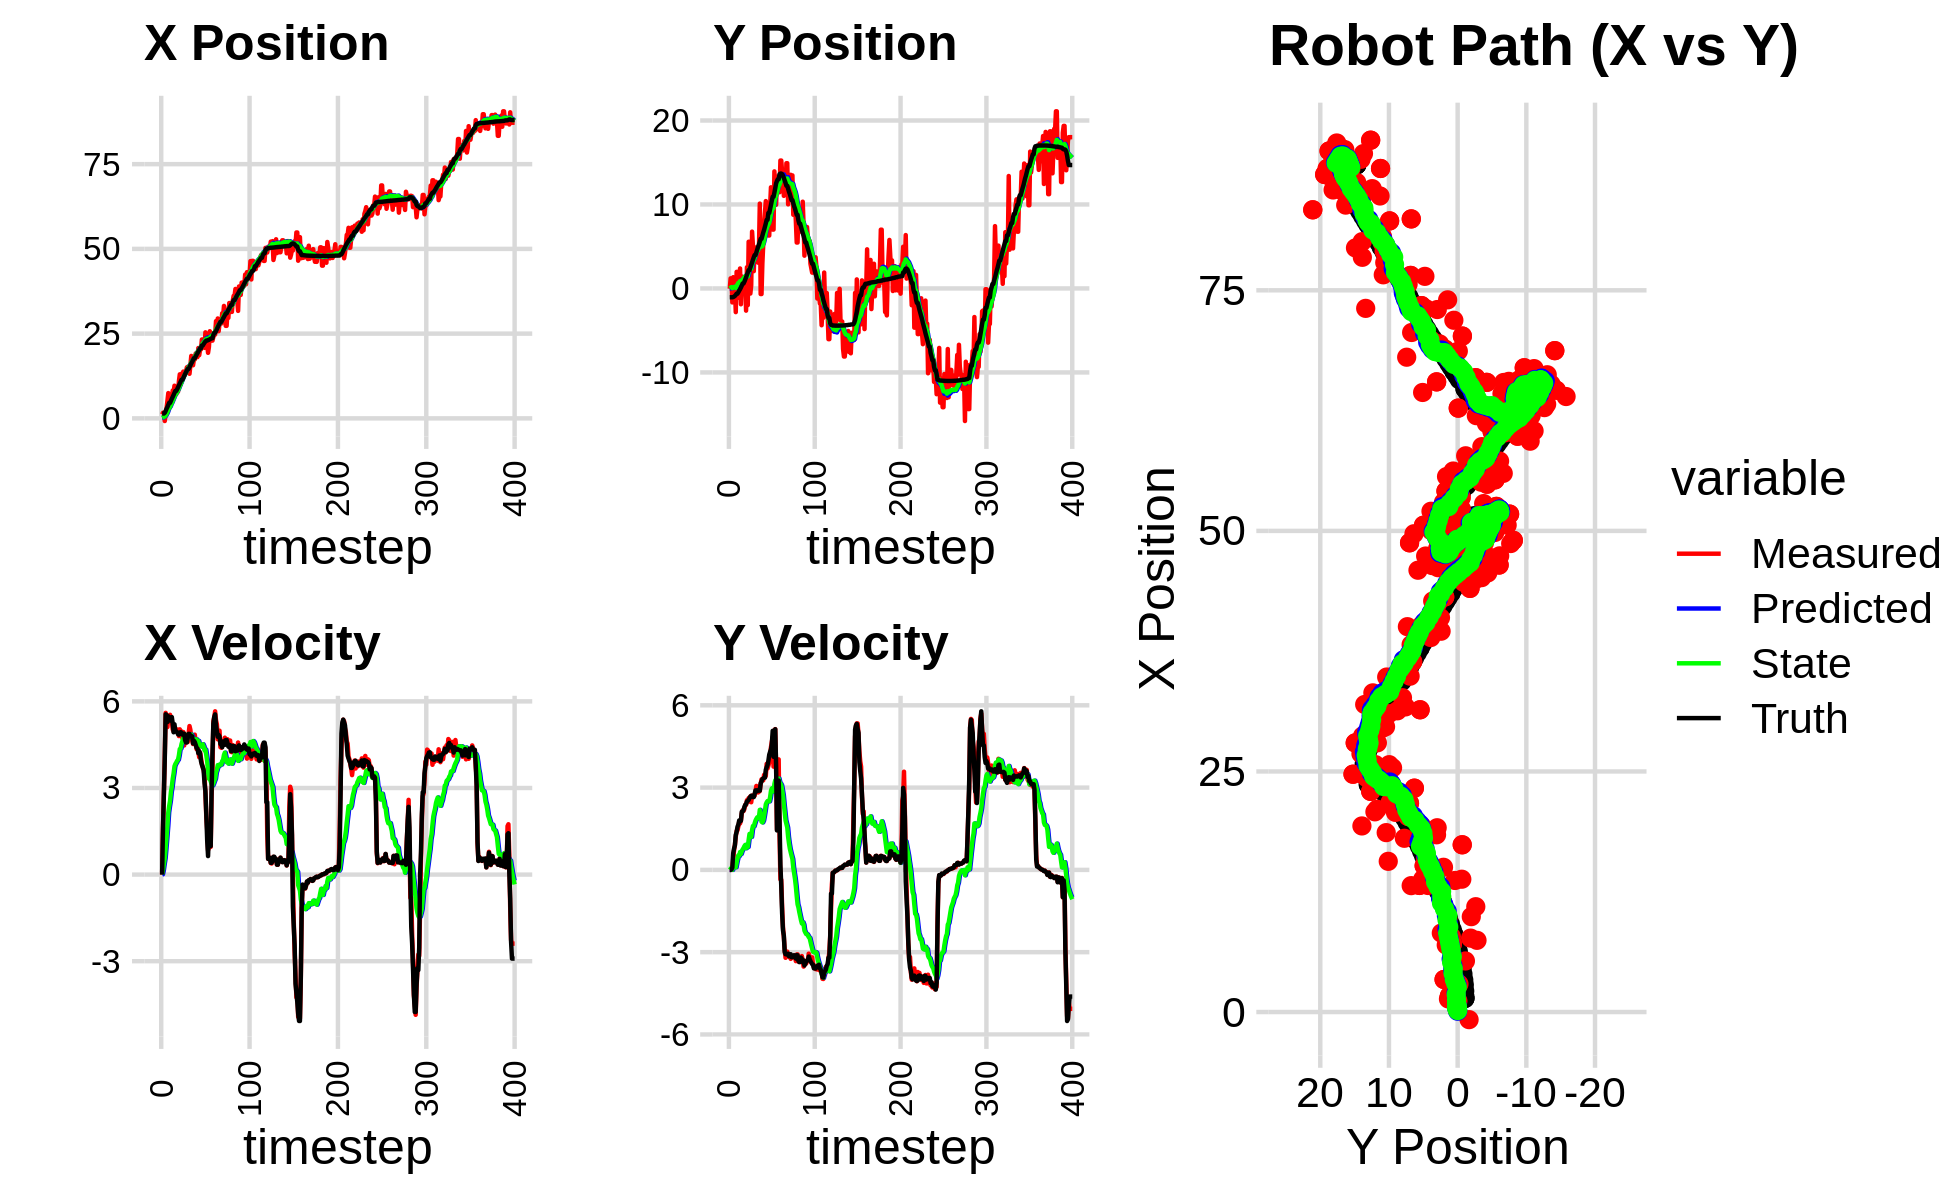

Values plotted in this chart, from the file beside it:
1.143420606985043664e+00, -3.594517777018481353e-02, 0.000000000000000000e+00, -0.000000000000000000e+00, 0.000000000000000000e+00, 0.000000000000000000e+00, 0.000000000000000000e+00, 0.000000000000000000e+00, 8.334268558415501571e-02, -2.583154498489406703e-03, 0.000000000000000000e+00, 0.000000000000000000e+00, 1.408262729433947147e+00, -1.048785090375535134e+00, 0.000000000000000000e+00, 0.000000000000000000e+00, 0.000000000000000000e+00, 3.086669603362679482e-04
1.143420606985043664e+00, -3.594517777018481353e-02, 0.000000000000000000e+00, -0.000000000000000000e+00, 8.334268558415501571e-02, -2.583154498489406703e-03, 0.000000000000000000e+00, 0.000000000000000000e+00, 1.548615073704855127e-01, -4.866169610965341737e-03, 1.305509147098482710e-02, -7.876186286659216411e-04, 1.408262729433947147e+00, -1.048785090375535134e+00, 0.000000000000000000e+00, 0.000000000000000000e+00, 0.000000000000000000e+00, 3.086669603362679482e-04
1.663239792000119177e+00, 1.201602080534683203e+00, 1.627999811542590214e+00, -8.257910689840196501e-04, 1.561670165175839953e-01, -4.944931473831934259e-03, 1.305509147098482710e-02, -7.876186286659216411e-04, 2.900906668636187291e-01, 7.775061242090267055e-02, 1.528819541924946734e-01, 3.940418206872896983e-02, 1.422846316801688271e+00, -1.048785111079938659e+00, 1.600000000000000089e+00, 1.000000000000000021e-03, 1.600000023841857910e+00, 5.072426865808665752e-04
1.663239792000119177e+00, 1.201602080534683203e+00, 2.858999599771677946e+00, -1.450206762298862596e-03, 3.053788622828682020e-01, 8.169103062777556545e-02, 1.528819541924946734e-01, 3.940418206872896983e-02, 4.726246524805529092e-01, 1.576093649887444770e-01, 3.699834112363962202e-01, 7.857032095060570431e-02, 1.422846316801688271e+00, -1.048785111079938659e+00, 2.799999999999999822e+00, 1.700000000000000122e-02, 2.799999952316284180e+00, 5.072426865808665752e-04
-7.900164124602844229e-01, -1.664113869096653042e+00, 4.070597046985119150e+00, 5.728427896839833472e-02, 5.096229936041924979e-01, 1.654663970838050613e-01, 3.699834112363962202e-01, 7.857032095060570431e-02, 5.470463654527728536e-01, 3.545161584225398066e-02, 5.661536354227654222e-01, 4.306746061466526498e-05, 1.658583163947748629e+00, -1.047690678893903105e+00, 3.999000000000000110e+00, 8.200000000000000344e-02, 4.000000000000000000e+00, -1.407176814973354340e-02
1.356607496811777835e+00, 1.338696345882892436e+00, 5.602834119968822968e+00, 3.843277183088454341e-01, 6.036617289950494403e-01, 3.545592258831544580e-02, 5.661536354227654222e-01, 4.306746061466526498e-05, 8.477902128416365812e-01, 1.476301121044711617e-01, 9.169466377615302921e-01, 8.815139650905073898e-02, 2.181929111745429140e+00, -1.028744116689909394e+00, 5.552999999999999936e+00, 6.049999999999999822e-01, 5.585000038146972656e+00, -6.848794966936111450e-02
2.914730027357435027e+00, -1.921632751319516663e-01, 5.483924654559255707e+00, 7.123711838624190440e-01, 9.394848766177896771e-01, 1.564452517553762412e-01, 9.169466377615302921e-01, 8.815139650905073898e-02, 1.268127265568038453e+00, 1.624197592014977598e-01, 1.284568801744653266e+00, 1.186475555706596186e-01, 2.822775363906147916e+00, -9.687380655212057823e-01, 5.530999999999999694e+00, 7.760000000000000231e-01, 5.585000038146972656e+00, -1.291783452033996582e-01
5.161071896662563496e+00, 1.183595933046424770e-01, 5.110011742756848108e+00, 9.076786781871043486e-01, 1.396584145742503669e+00, 1.742845147585637133e-01, 1.284568801744653266e+00, 1.186475555706596186e-01, 1.836568596178899337e+00, 2.099313986857300196e-01, 1.682324685892464533e+00, 1.704468949117048937e-01, 3.338530063886381516e+00, -8.914241513440746001e-01, 5.285999999999999588e+00, 8.950000000000000178e-01, 5.361999988555908203e+00, -1.757939606904983521e-01
7.451181650096295961e+00, -2.817656325103263359e+00, 5.506887716519416998e+00, 1.208814215126187586e+00, 2.004801064768146013e+00, 2.269760881769005145e-01, 1.682324685892464533e+00, 1.704468949117048937e-01, 2.580513649314802205e+00, 5.418861921080764255e-02, 2.155718240228399640e+00, 9.735257379344135209e-02, 3.949186801888257659e+00, -7.714066969183378530e-01, 5.485000000000000320e+00, 1.272999999999999909e+00, 5.631000041961669922e+00, -2.160824090242385864e-01
3.382664680199026108e+00, 1.976501597399418886e+00, 5.431368492835424000e+00, 1.416334830790814792e+00, 2.796085473337642124e+00, 6.392387659015177914e-02, 2.155718240228399640e+00, 9.735257379344135209e-02, 2.990836666464734339e+00, 2.727124046256176326e-01, 2.373722296809797516e+00, 2.667851566639040661e-01, 4.575819492411410394e+00, -6.234887710918547432e-01, 5.458000000000000185e+00, 1.383000000000000007e+00, 5.631000041961669922e+00, -2.550886273384094238e-01
3.382664680199026108e+00, 1.976501597399418886e+00, 5.535873983390494857e+00, 1.443586667317331873e+00, 3.228208896145714046e+00, 2.993909202920080337e-01, 2.373722296809797516e+00, 2.667851566639040661e-01, 3.387499084168013930e+00, 4.839418605150015984e-01, 2.560953287854089044e+00, 4.132916265446912041e-01, 4.575819492411410394e+00, -6.234887710918547432e-01, 5.352999999999999758e+00, 1.570999999999999952e+00, 5.578999996185302734e+00, -2.550886273384094238e-01
6.963268637288580365e+00, 1.661300135471851958e+00, 5.298617624713243046e+00, 1.582894054432760766e+00, 3.643594412953422790e+00, 5.252710231694707188e-01, 2.560953287854089044e+00, 4.132916265446912041e-01, 4.027811258014690310e+00, 6.689357489550622482e-01, 2.869364941078426323e+00, 5.315103592028829205e-01, 5.193548679285091119e+00, -4.519224631116460777e-01, 5.330000000000000071e+00, 1.649000000000000021e+00, 5.578999996185302734e+00, -2.902978360652923584e-01
5.306866526124141892e+00, -1.131818937668728209e+00, 5.331378940332318628e+00, 1.739557521247160787e+00, 4.314747752122532809e+00, 7.220867848753504958e-01, 2.869364941078426323e+00, 5.315103592028829205e-01, 4.508023767580144892e+00, 6.415162499090613091e-01, 3.050276826346333792e+00, 5.120014935993091321e-01, 5.812098026152326291e+00, -2.591904871858700665e-01, 5.455000000000000071e+00, 1.802999999999999936e+00, 5.744999885559082031e+00, -3.153951466083526611e-01
8.209393262672140423e+00, 2.378057969304470110e+00, 5.027474121925060047e+00, 1.693377433429024359e+00, 4.813051450214778093e+00, 6.927163992689922001e-01, 3.050276826346333792e+00, 5.120014935993091321e-01, 5.171424491052485806e+00, 8.783111258304412416e-01, 3.316510536542135679e+00, 6.512633420834132991e-01, 6.326727390474113477e+00, -8.921216555266951731e-02, 5.230999999999999872e+00, 1.762000000000000011e+00, 5.519999980926513672e+00, -3.248894810676574707e-01
7.681047618033899127e+00, -1.884484099033707283e+00, 4.962105539363323103e+00, 1.801484821519628632e+00, 5.503075544706699240e+00, 9.434374600387825938e-01, 3.316510536542135679e+00, 6.512633420834132991e-01, 5.751494435226459423e+00, 7.843922223136977623e-01, 3.505812870214061849e+00, 5.815993770956695563e-01, 6.910469531971737744e+00, 1.125440136081181097e-01, 4.929999999999999716e+00, 1.790999999999999925e+00, 5.244999885559082031e+00, -3.482516705989837646e-01
9.633956432234143108e+00, 1.432270480246492061e+00, 5.058095040258699271e+00, 2.058687734634185418e+00, 6.102075722247866096e+00, 8.425521600232647179e-01, 3.505812870214061849e+00, 5.815993770956695563e-01, 6.452900938263386621e+00, 9.586120279746774830e-01, 3.752750296031813981e+00, 6.822088180478933506e-01, 7.500074863532536718e+00, 3.378009331146132332e-01, 5.206000000000000405e+00, 2.119000000000000217e+00, 5.620999813079833984e+00, -3.865335583686828613e-01
7.085088968185422331e+00, 7.669648802809144739e-01, 5.064111478165703950e+00, 2.171376857891842427e+00, 6.828175967866568108e+00, 1.026832909779466840e+00, 3.752750296031813981e+00, 6.822088180478933506e-01, 6.910216846448351546e+00, 1.078253241246386551e+00, 3.831528348654260618e+00, 7.435184201281977989e-01, 8.093033313578487764e+00, 5.863104597478940860e-01, 4.980999999999999872e+00, 2.134999999999999787e+00, 5.419000148773193359e+00, -4.050658345222473145e-01
7.085088968185422331e+00, 7.669648802809144739e-01, 4.996099490921700692e+00, 2.142214850736668730e+00, 7.293369681313777164e+00, 1.152605083259206298e+00, 3.831528348654260618e+00, 7.435184201281977989e-01, 7.331659093231011504e+00, 1.189621276939846872e+00, 3.880183648059279289e+00, 7.935958435916102838e-01, 8.093033313578487764e+00, 5.863104597478940860e-01, 4.964999999999999858e+00, 2.173999999999999932e+00, 5.419000148773193359e+00, -4.050658345222473145e-01
7.948531568095725142e+00, 1.285531921245696374e+00, 4.945548560150678341e+00, 2.210302344799672802e+00, 7.719677458036939832e+00, 1.268980861299007890e+00, 3.880183648059279289e+00, 7.935958435916102838e-01, 7.787668329580476723e+00, 1.337092096886324022e+00, 3.943800627648393231e+00, 8.614920296425846447e-01, 8.568445682281019771e+00, 7.929980292854863499e-01, 4.931000000000000050e+00, 2.290000000000000036e+00, 5.436999797821044922e+00, -4.407137036323547363e-01
7.834009409073700247e+00, 9.138855474515894528e-01, 5.026014559399078152e+00, 2.370533363900079848e+00, 8.182048392345315335e+00, 1.423241299850582564e+00, 3.943800627648393231e+00, 8.614920296425846447e-01, 8.205052031266790280e+00, 1.455129664267583722e+00, 3.980714679814620460e+00, 9.094687743966417548e-01, 9.138205051592391825e+00, 1.053940607215291925e+00, 4.863000000000000433e+00, 2.366000000000000103e+00, 5.407999992370605469e+00, -4.407137036323547363e-01
1.094688129399967025e+01, -2.641455100865492955e+00, 4.797693039032099982e+00, 2.365151635385170703e+00, 8.603123499248251704e+00, 1.546076541707247953e+00, 3.980714679814620460e+00, 9.094687743966417548e-01, 8.826678536182143375e+00, 1.294221705196538563e+00, 4.129926218848406272e+00, 7.917176921637948395e-01, 9.708693027724866198e+00, 1.328543258334261568e+00, 4.847000000000000419e+00, 2.399999999999999911e+00, 5.407999992370605469e+00, -4.580133259296417236e-01
1.299142956714621278e+01, 2.526188744164071576e+00, 5.031891024803902823e+00, 2.540835032159638018e+00, 9.239671158066984802e+00, 1.373393474412918147e+00, 4.129926218848406272e+00, 7.917176921637948395e-01, 9.578652116660792970e+00, 1.542591750844599208e+00, 4.348256636894371141e+00, 9.225293551984596885e-01, 1.026974534970864283e+01, 1.608413530286258553e+00, 4.918999999999999595e+00, 2.487999999999999989e+00, 5.512000083923339844e+00, -4.675968587398529053e-01
9.911195754794837498e+00, -1.984939740492215998e+00, 4.942257907495750224e+00, 2.516386857799959298e+00, 1.001347778035023062e+01, 1.634844686364445243e+00, 4.348256636894371141e+00, 9.225293551984596885e-01, 1.003286930158594714e+01, 1.432087484819206891e+00, 4.372079532222573839e+00, 8.360361385823718017e-01, 1.082626581212278616e+01, 1.890286518493695889e+00, 4.934999999999999609e+00, 2.516000000000000014e+00, 5.539000034332275391e+00, -4.709466099739074707e-01
1.315523588621087647e+01, 5.561265541530038270e+00, 4.960511491608920132e+00, 2.618054440314921294e+00, 1.047007725480820461e+01, 1.515691098677444115e+00, 4.372079532222573839e+00, 8.360361385823718017e-01, 1.070999711085949890e+01, 1.906534737753015518e+00, 4.524725933368827668e+00, 1.093299310404507230e+00, 1.138960695238156795e+01, 2.180167509339097087e+00, 4.916999999999999815e+00, 2.549999999999999822e+00, 5.539000034332275391e+00, -4.856231510639190674e-01
1.315523588621087647e+01, 5.561265541530038270e+00, 4.719074376327363929e+00, 2.490628969617203481e+00, 1.116246970419638096e+01, 2.015864668793466041e+00, 4.524725933368827668e+00, 1.093299310404507230e+00, 1.132932808865893115e+01, 2.350541447714341370e+00, 4.626205829420040772e+00, 1.310549461210494870e+00, 1.138960695238156795e+01, 2.180167509339097087e+00, 4.849000000000000199e+00, 2.616000000000000103e+00, 5.510000228881835938e+00, -4.972856938838958740e-01
1.380301642385019889e+01, -6.039149029856328843e-01, 4.937551435318289883e+00, 2.680020553369285352e+00, 1.179194867160093452e+01, 2.481596393835390657e+00, 4.626205829420040772e+00, 1.310549461210494870e+00, 1.196562139489339849e+01, 2.308705473700933375e+00, 4.733904357367263671e+00, 1.237249979381736420e+00, 1.194829988449373914e+01, 2.479326798212641680e+00, 4.866999999999999993e+00, 2.669000000000000039e+00, 5.551000118255615234e+00, -4.972856938838958740e-01
1.367187678816994456e+01, 3.838122619367545507e-01, 4.473272882546706519e+00, 2.466068063088093787e+00, 1.243901183063012539e+01, 2.432430471639106973e+00, 4.733904357367263671e+00, 1.237249979381736420e+00, 1.252474280249354166e+01, 2.332118638435649594e+00, 4.778452811740042883e+00, 1.202760564475855443e+00, 1.250859308193226305e+01, 2.785517050212478640e+00, 4.881999999999999673e+00, 2.704000000000000181e+00, 5.580999851226806641e+00, -5.038326382637023926e-01
1.313457090385964143e+01, 6.765704465686011027e+00, 4.757053385608453588e+00, 2.710362898616674787e+00, 1.300258808366754515e+01, 2.452394694883235360e+00, 4.778452811740042883e+00, 1.202760564475855443e+00, 1.301206529200963224e+01, 2.849933326927110322e+00, 4.783524829704622228e+00, 1.456396564518700920e+00, 1.305734109867500692e+01, 3.092179371672481913e+00, 4.657000000000000028e+00, 2.668000000000000149e+00, 5.367000102996826172e+00, -5.178848505020141602e-01
1.380138364401837414e+01, 5.078946424594947828e+00, 4.569282775565549848e+00, 2.651743546481786229e+00, 1.349041777498009509e+01, 2.995572983378980592e+00, 4.783524829704622228e+00, 1.456396564518700920e+00, 1.350525276711238654e+01, 3.208667765556867835e+00, 4.787748109565146848e+00, 1.599244852080939250e+00, 1.359842729521539795e+01, 3.404300762409464109e+00, 4.578000000000000291e+00, 2.656000000000000139e+00, 5.293000221252441406e+00, -5.258391499519348145e-01
1.504214918582081850e+01, 2.059980107992542830e+00, 4.672508414633046669e+00, 2.716927011020295879e+00, 1.398402757806890051e+01, 3.368592250764961715e+00, 4.787748109565146848e+00, 1.599244852080939250e+00, 1.406258890547417906e+01, 3.319413120477300083e+00, 4.830996726574330324e+00, 1.591773570713137076e+00, 1.412719392804683416e+01, 3.711098266802621115e+00, 4.578999999999999737e+00, 2.654999999999999805e+00, 5.293000221252441406e+00, -5.266836285591125488e-01
1.520015585393325352e+01, 4.877020848474064252e+00, 4.591991662094716986e+00, 2.704043922460497740e+00, 1.454568857813161209e+01, 3.478590477548613613e+00, 4.830996726574330324e+00, 1.591773570713137076e+00, 1.458662163931513511e+01, 3.635460579858070584e+00, 4.849852834881133390e+00, 1.700931382774250045e+00, 1.458043146156417968e+01, 3.975790096481512492e+00, 4.729000000000000092e+00, 2.777000000000000135e+00, 5.484000205993652344e+00, -5.321886539459228516e-01
1.520015585393325352e+01, 4.877020848474064252e+00, 4.884107670364723930e+00, 2.876059591246709957e+00, 1.507160692280324810e+01, 3.805553718135495700e+00, 4.849852834881133390e+00, 1.700931382774250045e+00, 1.508335180949428711e+01, 3.940250706703912087e+00, 4.857363846434367360e+00, 1.798589918887898431e+00, 1.458043146156417968e+01, 3.975790096481512492e+00, 4.876000000000000334e+00, 2.899000000000000021e+00, 5.672999858856201172e+00, -5.321886539459228516e-01
1.315076148475293394e+01, 4.328150468432845344e+00, 5.145587453230443309e+00, 3.060571617218896368e+00, 1.556908819413772349e+01, 4.120109698592702152e+00, 4.857363846434367360e+00, 1.798589918887898431e+00, 1.539068532257109290e+01, 4.192850197948588153e+00, 4.759852982874478222e+00, 1.862710523256273731e+00, 1.511754465056472085e+01, 4.293914391300579503e+00, 4.873999999999999666e+00, 2.902000000000000135e+00, 5.672999858856201172e+00, -5.365837812423706055e-01
1.558498969625265218e+01, 4.440885496986465064e+00, 5.015356388702060464e+00, 2.991956229046810023e+00, 1.586667062085854063e+01, 4.379121250274215171e+00, 4.759852982874478222e+00, 1.862710523256273731e+00, 1.585600086216721039e+01, 4.434679186752966018e+00, 4.758891336863394272e+00, 1.914664282503018011e+00, 1.567545747734409289e+01, 4.626028610220675574e+00, 4.791999999999999815e+00, 2.866000000000000103e+00, 5.584000110626220703e+00, -5.378855466842651367e-01
1.841824555358575921e+01, 3.072362495981253439e+00, 4.694134826717895947e+00, 2.821813214820963811e+00, 1.633188999585355106e+01, 4.626145615003268041e+00, 4.758891336863394272e+00, 1.914664282503018011e+00, 1.649416483618470153e+01, 4.548597460246796231e+00, 4.851561381718745736e+00, 1.887325021730726471e+00, 1.622646951695731588e+01, 4.955793453879821620e+00, 4.804999999999999716e+00, 2.899999999999999911e+00, 5.584000110626220703e+00, -5.412543416023254395e-01
1.601051986220634760e+01, 4.652005268554060713e+00, 4.659146536695656593e+00, 2.846744450448935204e+00, 1.697932097435657539e+01, 4.737329962419869034e+00, 4.851561381718745736e+00, 1.887325021730726471e+00, 1.689384792297387961e+01, 4.773966401125850467e+00, 4.798136259628859257e+00, 1.925460210086843871e+00, 1.668567895909254517e+01, 5.233320785758312610e+00, 4.788999999999999702e+00, 2.927000000000000046e+00, 5.612999916076660156e+00, -5.484694242477416992e-01
1.566099679490163155e+01, 1.010475404366409968e+01, 4.523033526096890355e+00, 2.876068349862006546e+00, 1.737366154893676651e+01, 4.966512422134535143e+00, 4.798136259628859257e+00, 1.925460210086843871e+00, 1.722553327609823981e+01, 5.400549567431125020e+00, 4.706756945040143414e+00, 2.187898352034995497e+00, 1.721844148637740801e+01, 5.564076973083964539e+00, 4.544999999999999929e+00, 2.888999999999999790e+00, 5.386000156402587891e+00, -5.663788914680480957e-01
1.738048157077402678e+01, -6.666573749480596556e-01, 4.604785016025546796e+00, 3.135601546956165109e+00, 1.769620897060225317e+01, 5.619339402634624392e+00, 4.706756945040143414e+00, 2.187898352034995497e+00, 1.766657265274827182e+01, 5.183210749738766943e+00, 4.687519034296863119e+00, 1.958819190757399742e+00, 1.775119447672566508e+01, 5.911064221031670840e+00, 4.636000000000000121e+00, 3.154999999999999805e+00, 5.606999874114990234e+00, -5.978220105171203613e-01
1.738048157077402678e+01, -6.666573749480596556e-01, 4.846967893204257471e+00, 3.300514567148213008e+00, 1.813532455617795947e+01, 5.379092668814506872e+00, 4.687519034296863119e+00, 1.958819190757399742e+00, 1.808280891491150300e+01, 4.978966567061501536e+00, 4.660376693761466349e+00, 1.757265497850903468e+00, 1.775119447672566508e+01, 5.911064221031670840e+00, 4.588000000000000078e+00, 3.222999999999999865e+00, 5.606999874114990234e+00, -5.978220105171203613e-01
1.915069401246297076e+01, 2.983052803629469896e+00, 4.609027604408991508e+00, 3.310965373820247137e+00, 1.854884658428764865e+01, 5.154693116846591927e+00, 4.660376693761466349e+00, 1.757265497850903468e+00, 1.859416223526113043e+01, 5.059065005295924067e+00, 4.685555933465686884e+00, 1.731497287289233133e+00, 1.827934694282202699e+01, 6.279754235034729071e+00, 4.496000000000000441e+00, 3.310000000000000053e+00, 5.583000183105468750e+00, -6.229456067085266113e-01
1.932348543361030835e+01, 5.218760086541023746e+00, 4.346117386363565593e+00, 3.265173541154150705e+00, 1.906271782860769903e+01, 5.232214734024847047e+00, 4.685555933465686884e+00, 1.731497287289233133e+00, 1.906793595694453103e+01, 5.299990205988790670e+00, 4.681646878389448929e+00, 1.797611002853910955e+00, 1.879251337039367797e+01, 6.655895305807069562e+00, 4.389999999999999680e+00, 3.333000000000000185e+00, 5.511000156402587891e+00, -6.443231105804443359e-01
1.805705976508828670e+01, 7.757013214215088048e+00, 4.526574492391737259e+00, 3.464119107428479172e+00, 1.953610064478347752e+01, 5.479751306274181388e+00, 4.681646878389448929e+00, 1.797611002853910955e+00, 1.941196150118421571e+01, 5.727859628398198844e+00, 4.606641608280949818e+00, 1.967923158854366417e+00, 1.921009492852635248e+01, 6.972069812590438787e+00, 4.368000000000000327e+00, 3.361000000000000210e+00, 5.511000156402587891e+00, -6.532118916511535645e-01
2.074819505167079470e+01, 9.057135893590018583e+00, 4.257896260051897031e+00, 3.379410307811241854e+00, 1.987262566201231095e+01, 5.924651944283635174e+00, 4.606641608280949818e+00, 1.967923158854366417e+00, 1.992609514630669310e+01, 6.226406999313638835e+00, 4.630464295230229510e+00, 2.163874835223867255e+00, 1.970413064911609524e+01, 7.355727268995530643e+00, 4.205000000000000071e+00, 3.362999999999999989e+00, 5.385000228881835938e+00, -6.708758473396301270e-01
1.864394903181258201e+01, 1.040266687956223102e+01, 4.064590422001050918e+00, 3.427767898847738692e+00, 2.038914157582971498e+01, 6.442794482836025516e+00, 4.630464295230229510e+00, 2.163874835223867255e+00, 2.022527549130047575e+01, 6.800896237461778071e+00, 4.524088838029384441e+00, 2.388940705256826558e+00, 2.018792581560812138e+01, 7.747984959387098414e+00, 4.277000000000000135e+00, 3.652000000000000135e+00, 5.624000072479248047e+00, -7.006056904792785645e-01
2.033387589445610999e+01, 7.223867071700296627e+00, 4.222245740596675567e+00, 3.864817802172478611e+00, 2.067768437510341428e+01, 7.039790307987460416e+00, 4.524088838029384441e+00, 2.388940705256826558e+00, 2.063675500270896990e+01, 7.119959093262042238e+00, 4.494242869695121989e+00, 2.460993577762790263e+00, 2.067251253128388555e+01, 8.170665814296889096e+00, 4.200000000000000178e+00, 3.740000000000000213e+00, 5.624000072479248047e+00, -7.412294149398803711e-01
2.033387589445610999e+01, 7.223867071700296627e+00, 4.037835985290949559e+00, 3.696018980647912233e+00, 2.108617928967848343e+01, 7.366058451038321131e+00, 4.494242869695121989e+00, 2.460993577762790263e+00, 2.100589256753723078e+01, 7.410589235517750062e+00, 4.438467576138457993e+00, 2.508558914360794034e+00, 2.067251253128388555e+01, 8.170665814296889096e+00, 3.930000000000000160e+00, 3.819999999999999840e+00, 5.480999946594238281e+00, -7.412294149398803711e-01
2.326410996940040832e+01, 6.300822330890300194e+00, 3.844482638244165695e+00, 3.794938301007977799e+00, 2.144973932515107506e+01, 7.661445126953829288e+00, 4.438467576138457993e+00, 2.508558914360794034e+00, 2.156638560851070352e+01, 7.615529253244480934e+00, 4.493837411788453196e+00, 2.506013827605128697e+00, 2.150482225413651349e+01, 8.989404751224213896e+00, 3.807999999999999829e+00, 3.980999999999999872e+00, 5.508999824523925781e+00, -7.789129018783569336e-01
2.326410996940040832e+01, 6.300822330890300194e+00, 3.713031565526150324e+00, 3.918137062435570250e+00, 2.201576934968954902e+01, 7.866130636004993626e+00, 4.493837411788453196e+00, 2.506013827605128697e+00, 2.207912229204570309e+01, 7.810267786199730722e+00, 4.514554770424025421e+00, 2.500140680435350315e+00, 2.150482225413651349e+01, 8.989404751224213896e+00, 3.724000000000000199e+00, 4.201999999999999957e+00, 5.508999824523925781e+00, -8.122690320014953613e-01
2.181632593976141266e+01, 9.817011667603242842e+00, 3.652932979344043485e+00, 4.191620213250378590e+00, 2.253057776908810439e+01, 8.060281854243266153e+00, 4.514554770424025421e+00, 2.500140680435350315e+00, 2.243490193234424979e+01, 8.269789904859827345e+00, 4.441601509899937739e+00, 2.649105205505304816e+00, 2.193548631671698956e+01, 9.458767009686077643e+00, 3.607000000000000206e+00, 4.302999999999999936e+00, 5.614999771118164062e+00, -8.539607524871826172e-01
2.080536353547351069e+01, 1.204481561251908595e+01, 3.425019928985911566e+00, 4.475906193054020044e+00, 2.287906208333424374e+01, 8.534700425410358449e+00, 4.441601509899937739e+00, 2.649105205505304816e+00, 2.266873643651796755e+01, 8.883722588558326194e+00, 4.299143261491938262e+00, 2.879263787094842098e+00, 2.234105348601729446e+01, 9.948009564015434236e+00, 3.169999999999999929e+00, 4.391000000000000014e+00, 5.415999889373779297e+00, -9.176300168037414551e-01
2.537873315772652205e+01, 9.477726770947363377e+00, 2.811940524182046985e+00, 4.668563848706883235e+00, 2.309865076266716244e+01, 9.171648967267810093e+00, 4.299143261491938262e+00, 2.879263787094842098e+00, 2.321159176832399851e+01, 9.275117721081144850e+00, 4.334129974038241073e+00, 2.970164912472295971e+00, 2.269902086269715724e+01, 1.045667083412059029e+01, 2.900999999999999801e+00, 4.573000000000000398e+00, 5.493000030517578125e+00, -1.028677225112915039e+00
2.169632935524917272e+01, 7.011275364555898726e+00, 2.023650955930694995e+00, 4.847560574573554604e+00, 2.364500476572782262e+01, 9.572134212328373692e+00, 4.334129974038241073e+00, 2.970164912472295971e+00, 2.338581165234209180e+01, 9.461339907652345005e+00, 4.136974951019677604e+00, 2.941748462171481115e+00, 2.294451475118774653e+01, 1.091936976978666429e+01, 2.115000000000000213e+00, 5.068999999999999950e+00, 5.493000030517578125e+00, -1.175331473350524902e+00
2.169632935524917272e+01, 7.011275364555898726e+00, 1.571382559147071811e+00, 3.764172926645121819e+00, 2.379950914744405921e+01, 9.755514753869492850e+00, 4.136974951019677604e+00, 2.941748462171481115e+00, 2.351650056408835709e+01, 9.583495422654680240e+00, 3.920829149554140081e+00, 2.859611902894087176e+00, 2.294451475118774653e+01, 1.091936976978666429e+01, 1.193999999999999950e+00, 4.123999999999999666e+00, 4.293000221252441406e+00, -1.175331473350524902e+00
1.933876228327198987e+01, 1.393927700577464179e+01, 8.514035026495727632e-01, 5.096371177952422116e+00, 2.390858347904377013e+01, 9.869456612944089713e+00, 3.920829149554140081e+00, 2.859611902894087176e+00, 2.340743872099499967e+01, 1.027942836956815675e+01, 3.568171644556841215e+00, 3.131623687603627193e+00, 2.310072278994930883e+01, 1.140467746385882286e+01, 6.410000000000000142e-01, 5.052999999999999936e+00, 5.092999935150146484e+00, -1.405264258384704590e+00
2.107260894781572347e+01, 1.173025747911407990e+01, 9.292017468628934740e-01, 5.132566701887109062e+00, 2.376425588545068379e+01, 1.059259073832851961e+01, 3.568171644556841215e+00, 3.131623687603627193e+00, 2.343133526046808157e+01, 1.076882695584671801e+01, 3.321643906990153106e+00, 3.267442067029982411e+00, 2.317750024809316045e+01, 1.194651229474835219e+01, 1.508000000000000007e+00, 5.128000000000000114e+00, 5.344999790191650391e+00, -1.391695857048034668e+00
2.570482373214836613e+01, 9.965607477601889030e+00, 1.647148042243069099e+00, 3.767684598373199023e+00, 2.376349965116709839e+01, 1.109557116254971554e+01, 3.321643906990153106e+00, 3.267442067029982411e+00, 2.384111936513699703e+01, 1.103198149968446806e+01, 3.332366230067715041e+00, 3.240644288185318800e+00, 2.333245134336306847e+01, 1.251365096720188497e+01, 1.659999999999999920e+00, 3.798000000000000043e+00, 4.144999980926513672e+00, -1.158656358718872070e+00
2.438513678265856655e+01, 1.331852043954232734e+01, 9.607704734485295051e-01, 1.471043503813099340e+00, 2.417435598814376974e+01, 1.135604592850300065e+01, 3.332366230067715041e+00, 3.240644288185318800e+00, 2.408332966328138269e+01, 1.142612806201937481e+01, 3.231267401428679520e+00, 3.248040593636689621e+00, 2.347472047763950087e+01, 1.278975303252330420e+01, 9.879999999999999893e-01, 1.439000000000000057e+00, 1.745000004768371582e+00, -9.922297000885009766e-01
2.293091392471996670e+01, 1.265889449227561592e+01, 2.692020827280828144e+00, 2.963957044618388270e+00, 2.440645640342425082e+01, 1.175093212138304466e+01, 3.231267401428679520e+00, 3.248040593636689621e+00, 2.426516500957039213e+01, 1.180730947878319625e+01, 3.138498134346341839e+00, 3.274695950137873179e+00, 2.363654565775669525e+01, 1.300453670193616063e+01, 2.906000000000000139e+00, 2.955000000000000071e+00, 4.144999980926513672e+00, -8.334406018257141113e-01
2.293091392471996670e+01, 1.265889449227561592e+01, 3.658835270219666924e+00, 4.028434871070374790e+00, 2.457901482300502494e+01, 1.213477907379698451e+01, 3.138498134346341839e+00, 3.274695950137873179e+00, 2.447218739980568003e+01, 1.220843797469029290e+01, 3.087307633993522149e+00, 3.329963467078926875e+00, 2.363654565775669525e+01, 1.300453670193616063e+01, 4.238999999999999879e+00, 3.255999999999999783e+00, 5.344999790191650391e+00, -8.334406018257141113e-01
2.397822827057906991e+01, 1.145469863522981058e+01, 5.310592627982140712e+00, 1.281394935486635855e+00, 2.478091816320503327e+01, 1.254143432139818515e+01, 3.087307633993522149e+00, 3.329963467078926875e+00, 2.481835414872642431e+01, 1.236694461905083031e+01, 3.154369249670635256e+00, 3.194260107180065589e+00, 2.462427568401581723e+01, 1.361266429498279606e+01, 5.224999999999999645e+00, 1.840000000000000080e+00, 5.539000034332275391e+00, -2.367647290229797363e-01
2.471388357838860728e+01, 1.523189361160383548e+01, 5.457969524950745388e+00, -3.471716615785911952e-01, 2.513379107369348731e+01, 1.268637062976883634e+01, 3.154369249670635256e+00, 3.194260107180065589e+00, 2.520517477668605011e+01, 1.272144814098020937e+01, 3.242715085438986122e+00, 3.149702139111716370e+00, 2.524770212156663973e+01, 1.368150241510919152e+01, 5.458999999999999631e+00, 1.880000000000000004e-01, 5.461999893188476562e+00, 6.352262943983078003e-02
... 340 more rows
